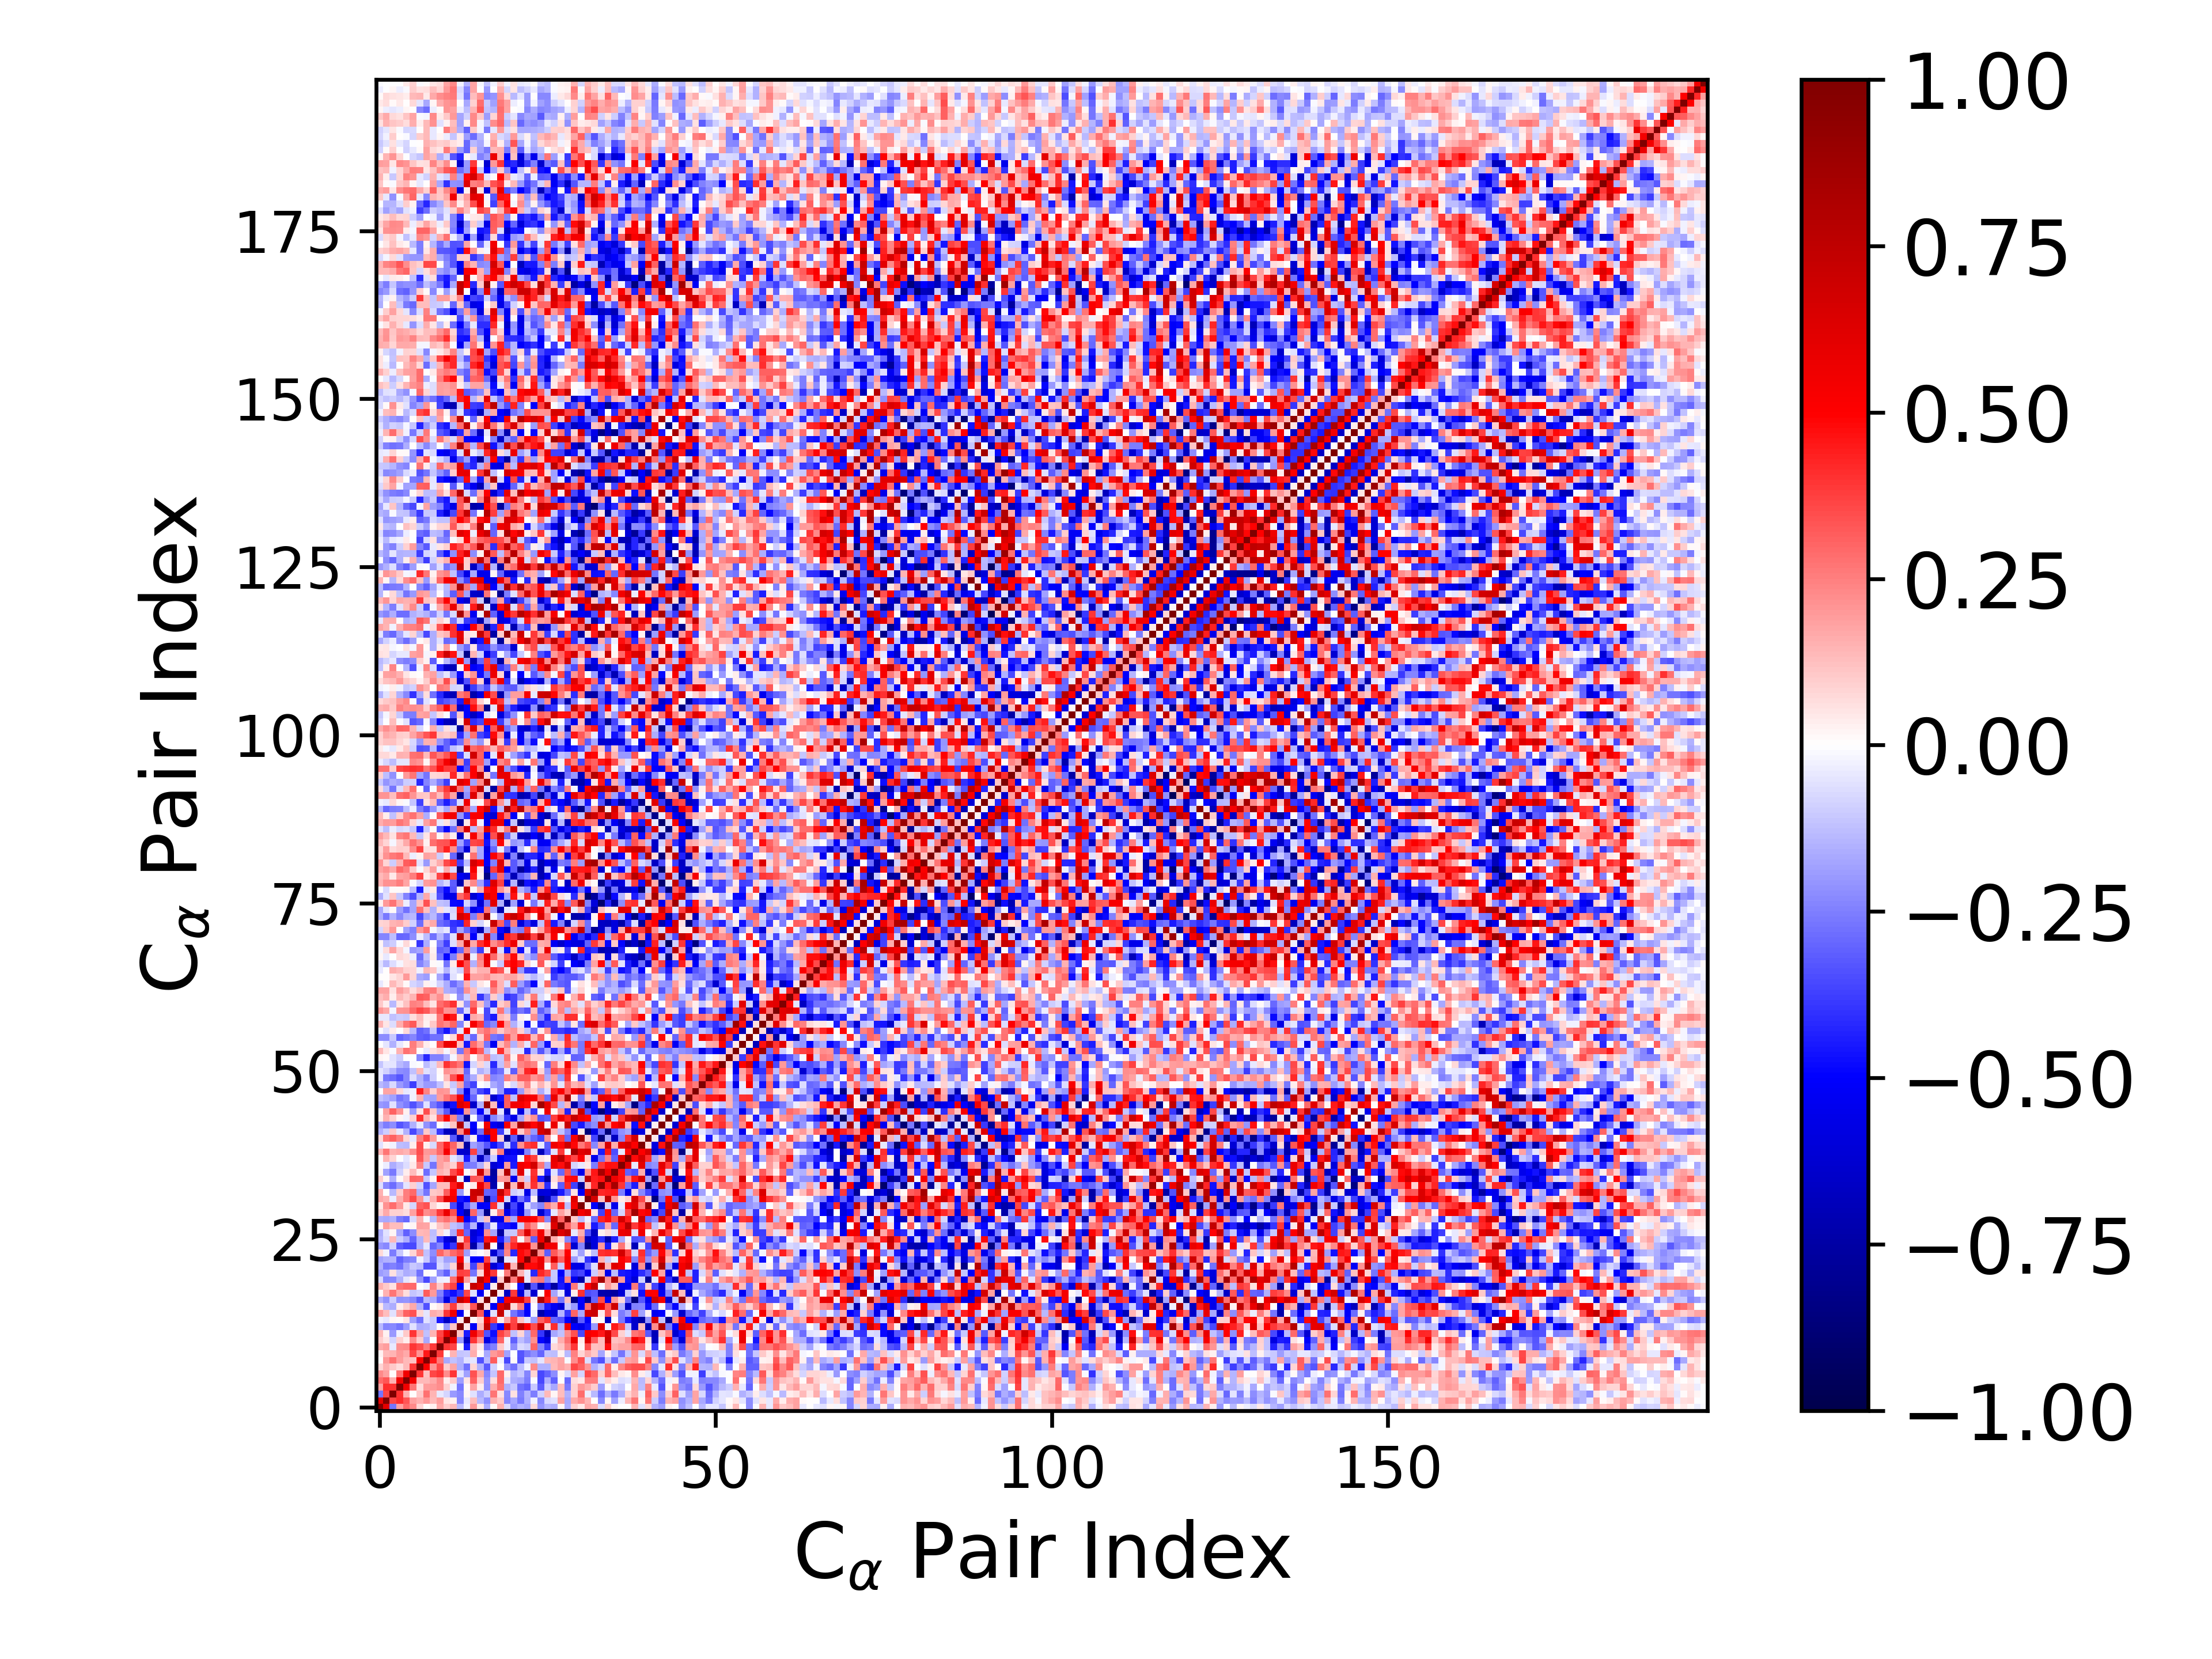

Data behind this chart, as committed beside it:
1.000000000000000000e+00, 5.998491092086029042e-01, -2.687054223673636111e-01, 1.842617684187346783e-01, 2.933658842949672940e-01, 2.270695369286950260e-01, 8.178961970600209797e-02, 2.337673364517910395e-03, 3.040287913048186214e-02, 1.696437770015758184e-01, 9.586215340295180243e-02, 1.375180120532404071e-01, -1.360197492559139520e-01, -2.460979666027507742e-02, 2.007795798713149227e-01, 4.604264093591715207e-02, -1.630565308769778565e-01, 1.477763069148548859e-02, 1.544248894970346453e-01, -7.554983707589026098e-02, -1.904915006217220153e-01, -1.514897244847117908e-01, -1.743269935802602699e-01, 7.404088158528814023e-02
5.998491092086029042e-01, 1.000000000000000000e+00, 3.600058050690139178e-01, 4.066295360029183459e-01, 3.319596582756680903e-01, 1.846213895768961388e-01, 1.485961267013513332e-01, 2.026638598092062038e-01, 1.396385304809952543e-01, 1.915400984936799500e-01, 5.054876124982958518e-02, 2.739452138347420532e-02, -2.375631219751599965e-01, -4.514096451805869881e-02, 1.291045969704524565e-01, -1.358717065630176413e-01, -2.163795733315356240e-01, 1.561082711620434271e-01, 1.033021043213893791e-01, -2.415886393189090597e-01, -1.669216359842214115e-01, -2.605225272194616748e-01, -1.558905497709913990e-01, -2.816152891054250068e-02
-2.687054223673636111e-01, 3.600058050690139178e-01, 1.000000000000000000e+00, 4.017767916516335469e-01, 1.560513314680930796e-01, 1.905841921684511180e-03, 1.024162347888817742e-01, 2.784936957159265813e-01, 1.466253530391784798e-01, -3.983710446629736002e-02, -8.100772036984127400e-02, -1.959446240076962165e-01, -2.289121090150232907e-01, 2.059174490819412964e-02, -5.660487429412932453e-02, -1.566304536730221131e-01, -9.820213865799609643e-02, 2.667278198495889319e-01, 6.202520892104616129e-02, -2.340954209684405485e-01, 6.011506247582946300e-02, -2.449684303171897892e-01, -1.439780608577263254e-01, -2.504526132572047481e-01
1.842617684187346783e-01, 4.066295360029183459e-01, 4.017767916516335469e-01, 1.000000000000000000e+00, 5.515571005887736078e-01, 2.722119195729954533e-01, 6.984958324963203014e-02, 1.892418376633987487e-01, 1.976781668812126191e-01, 2.255904963405178376e-01, 9.141188940555688980e-02, -2.807469756380245179e-02, -2.673763727075689212e-01, 1.254288315420624099e-02, 1.734133720013095459e-01, 3.253788246289181924e-02, -2.120933526395465951e-01, 1.576059376561141367e-01, 2.693598761723522972e-01, -1.508069633017375955e-01, -1.041146884626862473e-01, -2.769648088656276874e-01, -3.048230781024749425e-01, -1.017248800767469874e-01
2.933658842949672940e-01, 3.319596582756680903e-01, 1.560513314680930796e-01, 5.515571005887736078e-01, 1.000000000000000000e+00, 5.500692189822211642e-01, 1.372893689652103510e-01, 1.331075620318220576e-01, 1.655745780050600080e-01, 2.342602471463791636e-01, 3.243188497262160241e-02, 1.039809267185820840e-01, -1.901903443281632577e-01, 5.149046663787362060e-02, 3.069482829479439623e-01, 1.008716754122167825e-01, -2.107411618262101105e-01, 6.714011230723618273e-02, 2.966282260504151114e-01, -5.061452035162952029e-02, -1.603713333447683853e-01, -1.753654560769156434e-01, -2.535358567414651154e-01, -1.254367431437548863e-02
2.270695369286950260e-01, 1.846213895768961388e-01, 1.905841921684511180e-03, 2.722119195729954533e-01, 5.500692189822211642e-01, 1.000000000000000000e+00, 3.963160860687144349e-01, 1.215181831207651358e-01, 3.623998802510860484e-01, 3.977611679556619095e-01, 2.209688410550340043e-01, 3.929753602581604888e-01, -6.159761945425109436e-02, -1.839994674175106926e-01, 3.371624733513559624e-01, 1.666208491438496420e-01, -2.300602857501024556e-01, -1.119386884121453124e-01, 2.936219116539318663e-01, 2.984221481581858862e-02, -1.458097740567453060e-01, -1.049602989108513046e-01, -2.381117548502169057e-01, 8.387559893681355294e-02
8.178961970600209797e-02, 1.485961267013513332e-01, 1.024162347888817742e-01, 6.984958324963203014e-02, 1.372893689652103510e-01, 3.963160860687144349e-01, 1.000000000000000000e+00, 5.128676511933885074e-01, 2.068085980181555428e-01, 3.438691327968249611e-01, 9.557725593409931164e-02, 1.721431835785834641e-01, -1.575448665318348040e-01, -2.737053104177518681e-01, 8.169243832236031122e-02, -1.511335190634228720e-01, -3.224359334197386961e-01, -8.992723133221876275e-02, 6.946231702423367495e-03, -2.067371706306065648e-01, -2.788247516228036238e-01, -1.275055377789229560e-01, -2.459616985865055797e-02, 2.341489054108978618e-01
2.337673364517910395e-03, 2.026638598092062038e-01, 2.784936957159265813e-01, 1.892418376633987487e-01, 1.331075620318220576e-01, 1.215181831207651358e-01, 5.128676511933885074e-01, 1.000000000000000000e+00, 4.465601973083138665e-01, 2.616492928639944648e-01, -1.674537210083910654e-01, -1.214254281330701818e-01, -1.494458257121918376e-01, -6.042020796777711894e-02, -5.349469145707382717e-02, -3.432150634944748924e-01, -1.374698677483782161e-01, 3.141297161287812112e-01, -3.074418290636788190e-02, -3.530381948763736677e-01, 9.312180846840937415e-03, -3.426171552701136602e-01, -1.057715649067340752e-01, -1.221205697165923393e-01
3.040287913048186214e-02, 1.396385304809952543e-01, 1.466253530391784798e-01, 1.976781668812126191e-01, 1.655745780050600080e-01, 3.623998802510860484e-01, 2.068085980181555428e-01, 4.465601973083138665e-01, 1.000000000000000000e+00, 3.846309029980555239e-01, 5.806171047112159388e-03, 1.472729705198160544e-01, -1.162303004013971880e-01, -1.032527792376133763e-01, 1.621599885063203794e-01, 1.034351835581237902e-02, -1.709655525900693196e-01, 1.959710313984824870e-01, 2.348391201869875489e-01, -1.810129053791521281e-01, -4.311240635316457466e-03, -3.330901933495204470e-01, -2.623150368493316065e-01, -2.241806987675799279e-01
1.696437770015758184e-01, 1.915400984936799500e-01, -3.983710446629736002e-02, 2.255904963405178376e-01, 2.342602471463791636e-01, 3.977611679556619095e-01, 3.438691327968249611e-01, 2.616492928639944648e-01, 3.846309029980555239e-01, 1.000000000000000000e+00, 3.953590953076754899e-01, 3.667010723013885976e-01, 1.422208796659713698e-02, -4.483734043375184886e-01, 1.356276095020051420e-01, 4.298985078728373432e-02, -2.996244523047347230e-01, -2.455681944493170732e-01, 1.087675003227003695e-01, -3.857692892690730430e-02, -2.226727924176818696e-01, -7.539493604930230797e-02, -9.616376549716257327e-02, 2.987162775411104088e-01
9.586215340295180243e-02, 5.054876124982958518e-02, -8.100772036984127400e-02, 9.141188940555688980e-02, 3.243188497262160241e-02, 2.209688410550340043e-01, 9.557725593409931164e-02, -1.674537210083910654e-01, 5.806171047112159388e-03, 3.953590953076754899e-01, 1.000000000000000000e+00, 5.847168349290904343e-01, -1.972348510848316583e-01, -6.614735685659854925e-01, 3.924772740238497981e-01, 2.038381641333602279e-01, -5.770277575364310962e-01, -4.203757445806896587e-01, 3.013215746574288700e-01, -2.391961570542383911e-02, -3.121134927675024984e-01, -1.319985986334356876e-01, -1.818822590668348060e-01, 2.128995220986331649e-01
1.375180120532404071e-01, 2.739452138347420532e-02, -1.959446240076962165e-01, -2.807469756380245179e-02, 1.039809267185820840e-01, 3.929753602581604888e-01, 1.721431835785834641e-01, -1.214254281330701818e-01, 1.472729705198160544e-01, 3.667010723013885976e-01, 5.847168349290904343e-01, 1.000000000000000000e+00, 1.146622259227962626e-01, -4.515480057109344525e-01, 5.549077576059548988e-01, 3.779672714617358098e-01, -3.407249903841653715e-01, -4.739941432787861397e-01, 3.712028680379437229e-01, 2.866854817258433497e-01, -1.185674449407458225e-01, 8.356455454905792335e-02, -1.704822517256730507e-01, 2.902558372170186418e-01
-1.360197492559139520e-01, -2.375631219751599965e-01, -2.289121090150232907e-01, -2.673763727075689212e-01, -1.901903443281632577e-01, -6.159761945425109436e-02, -1.575448665318348040e-01, -1.494458257121918376e-01, -1.162303004013971880e-01, 1.422208796659713698e-02, -1.972348510848316583e-01, 1.146622259227962626e-01, 1.000000000000000000e+00, 4.161943414536620894e-02, -5.168867601009189405e-01, 1.283312306998801167e-01, 7.331726869122993095e-01, -3.860096762353114053e-01, -4.937275538772370465e-01, 6.173982398338269117e-01, 3.752299324061741381e-01, 7.539866842939477731e-01, 4.930976180371531292e-01, 3.487895583511354536e-01
-2.460979666027507742e-02, -4.514096451805869881e-02, 2.059174490819412964e-02, 1.254288315420624099e-02, 5.149046663787362060e-02, -1.839994674175106926e-01, -2.737053104177518681e-01, -6.042020796777711894e-02, -1.032527792376133763e-01, -4.483734043375184886e-01, -6.614735685659854925e-01, -4.515480057109344525e-01, 4.161943414536620894e-02, 1.000000000000000000e+00, 1.057628495002881086e-02, 7.933832961653636273e-02, 5.564035060238909924e-01, 3.633485064980473411e-01, 3.279126608212534766e-02, 1.866829942326270475e-01, 3.645956560575643879e-01, 1.166638875407885051e-01, -4.743972891602989822e-02, -1.950487838729052514e-01
2.007795798713149227e-01, 1.291045969704524565e-01, -5.660487429412932453e-02, 1.734133720013095459e-01, 3.069482829479439623e-01, 3.371624733513559624e-01, 8.169243832236031122e-02, -5.349469145707382717e-02, 1.621599885063203794e-01, 1.356276095020051420e-01, 3.924772740238497981e-01, 5.549077576059548988e-01, -5.168867601009189405e-01, 1.057628495002881086e-02, 1.000000000000000000e+00, 3.327379187738563338e-01, -5.931593306051393677e-01, -6.162710942713239132e-02, 7.174217279844363748e-01, -4.176250414807516215e-02, -2.672678848024248044e-01, -3.604302726183947758e-01, -4.999586487313782412e-01, -2.885452867908001526e-02
4.604264093591715207e-02, -1.358717065630176413e-01, -1.566304536730221131e-01, 3.253788246289181924e-02, 1.008716754122167825e-01, 1.666208491438496420e-01, -1.511335190634228720e-01, -3.432150634944748924e-01, 1.034351835581237902e-02, 4.298985078728373432e-02, 2.038381641333602279e-01, 3.779672714617358098e-01, 1.283312306998801167e-01, 7.933832961653636273e-02, 3.327379187738563338e-01, 1.000000000000000000e+00, 5.958375171394775932e-02, -5.179829299657077168e-01, 6.192606091641730259e-01, 7.607951388813103399e-01, 7.423672199634474833e-02, 2.431637469444864752e-01, -4.943660662521197069e-01, -5.231258204152185523e-03
-1.630565308769778565e-01, -2.163795733315356240e-01, -9.820213865799609643e-02, -2.120933526395465951e-01, -2.107411618262101105e-01, -2.300602857501024556e-01, -3.224359334197386961e-01, -1.374698677483782161e-01, -1.709655525900693196e-01, -2.996244523047347230e-01, -5.770277575364310962e-01, -3.407249903841653715e-01, 7.331726869122993095e-01, 5.564035060238909924e-01, -5.931593306051393677e-01, 5.958375171394775932e-02, 1.000000000000000000e+00, 2.018049895915748071e-02, -4.657073504327287061e-01, 5.201657154690217943e-01, 6.053734713817225943e-01, 6.117471539531683655e-01, 3.796958861418875952e-01, 4.611188501010377028e-02
1.477763069148548859e-02, 1.561082711620434271e-01, 2.667278198495889319e-01, 1.576059376561141367e-01, 6.714011230723618273e-02, -1.119386884121453124e-01, -8.992723133221876275e-02, 3.141297161287812112e-01, 1.959710313984824870e-01, -2.455681944493170732e-01, -4.203757445806896587e-01, -4.739941432787861397e-01, -3.860096762353114053e-01, 3.633485064980473411e-01, -6.162710942713239132e-02, -5.179829299657077168e-01, 2.018049895915748071e-02, 1.000000000000000000e+00, 3.760525982704638476e-02, -6.605706292555665327e-01, 3.860696648409666643e-01, -6.016945832729859722e-01, -1.333561044344225843e-01, -6.212140599769949700e-01
1.544248894970346453e-01, 1.033021043213893791e-01, 6.202520892104616129e-02, 2.693598761723522972e-01, 2.966282260504151114e-01, 2.936219116539318663e-01, 6.946231702423367495e-03, -3.074418290636788190e-02, 2.348391201869875489e-01, 1.087675003227003695e-01, 3.013215746574288700e-01, 3.712028680379437229e-01, -4.937275538772370465e-01, 3.279126608212534766e-02, 7.174217279844363748e-01, 6.192606091641730259e-01, -4.657073504327287061e-01, 3.760525982704638476e-02, 1.000000000000000000e+00, 9.809466900908186959e-02, 2.716644801947414121e-03, -4.610084125018406587e-01, -8.185293105433721905e-01, -3.316751614145259652e-01
-7.554983707589026098e-02, -2.415886393189090597e-01, -2.340954209684405485e-01, -1.508069633017375955e-01, -5.061452035162952029e-02, 2.984221481581858862e-02, -2.067371706306065648e-01, -3.530381948763736677e-01, -1.810129053791521281e-01, -3.857692892690730430e-02, -2.391961570542383911e-02, 2.866854817258433497e-01, 6.173982398338269117e-01, 1.866829942326270475e-01, -4.176250414807516215e-02, 7.607951388813103399e-01, 5.201657154690217943e-01, -6.605706292555665327e-01, 9.809466900908186959e-02, 1.000000000000000000e+00, 2.586675984666027550e-01, 7.181267920415567163e-01, -4.136287655554705261e-02, 2.359294681243387370e-01
-1.904915006217220153e-01, -1.669216359842214115e-01, 6.011506247582946300e-02, -1.041146884626862473e-01, -1.603713333447683853e-01, -1.458097740567453060e-01, -2.788247516228036238e-01, 9.312180846840937415e-03, -4.311240635316457466e-03, -2.226727924176818696e-01, -3.121134927675024984e-01, -1.185674449407458225e-01, 3.752299324061741381e-01, 3.645956560575643879e-01, -2.672678848024248044e-01, 7.423672199634474833e-02, 6.053734713817225943e-01, 3.860696648409666643e-01, 2.716644801947414121e-03, 2.586675984666027550e-01, 1.000000000000000000e+00, 1.408061225410374429e-01, -4.164259094842300002e-02, -4.155169471693619943e-01
-1.514897244847117908e-01, -2.605225272194616748e-01, -2.449684303171897892e-01, -2.769648088656276874e-01, -1.753654560769156434e-01, -1.049602989108513046e-01, -1.275055377789229560e-01, -3.426171552701136602e-01, -3.330901933495204470e-01, -7.539493604930230797e-02, -1.319985986334356876e-01, 8.356455454905792335e-02, 7.539866842939477731e-01, 1.166638875407885051e-01, -3.604302726183947758e-01, 2.431637469444864752e-01, 6.117471539531683655e-01, -6.016945832729859722e-01, -4.610084125018406587e-01, 7.181267920415567163e-01, 1.408061225410374429e-01, 1.000000000000000000e+00, 4.882016170376886621e-01, 4.808424925582929221e-01
-1.743269935802602699e-01, -1.558905497709913990e-01, -1.439780608577263254e-01, -3.048230781024749425e-01, -2.535358567414651154e-01, -2.381117548502169057e-01, -2.459616985865055797e-02, -1.057715649067340752e-01, -2.623150368493316065e-01, -9.616376549716257327e-02, -1.818822590668348060e-01, -1.704822517256730507e-01, 4.930976180371531292e-01, -4.743972891602989822e-02, -4.999586487313782412e-01, -4.943660662521197069e-01, 3.796958861418875952e-01, -1.333561044344225843e-01, -8.185293105433721905e-01, -4.136287655554705261e-02, -4.164259094842300002e-02, 4.882016170376886621e-01, 1.000000000000000000e+00, 4.351243862390469785e-01
7.404088158528814023e-02, -2.816152891054250068e-02, -2.504526132572047481e-01, -1.017248800767469874e-01, -1.254367431437548863e-02, 8.387559893681355294e-02, 2.341489054108978618e-01, -1.221205697165923393e-01, -2.241806987675799279e-01, 2.987162775411104088e-01, 2.128995220986331649e-01, 2.902558372170186418e-01, 3.487895583511354536e-01, -1.950487838729052514e-01, -2.885452867908001526e-02, -5.231258204152185523e-03, 4.611188501010377028e-02, -6.212140599769949700e-01, -3.316751614145259652e-01, 2.359294681243387370e-01, -4.155169471693619943e-01, 4.808424925582929221e-01, 4.351243862390469785e-01, 1.000000000000000000e+00
-2.073222651102121783e-01, -2.337867586690745014e-01, -8.923848785927611382e-02, -3.187915634494394301e-01, -3.533555677969900666e-01, -3.530060441860880527e-01, -1.545409577611455143e-01, -4.716244699555828535e-02, -2.997463532534142550e-01, -2.400594324794805556e-01, -4.861425587869740994e-01, -3.913397619527422822e-01, 6.823875438654445347e-01, 3.117944181671208348e-01, -7.309201589611955541e-01, -2.555080108392276395e-01, 8.065371525642306416e-01, -5.941645456131612255e-03, -7.004201838632940769e-01, 2.658541801319754261e-01, 4.261926882440042474e-01, 5.795808663881542033e-01, 5.670928703462224663e-01, 2.118920207069204531e-01
-1.460195765564510084e-01, -7.263819249482113272e-02, 1.356636060351525674e-01, -9.776410915575280136e-02, -1.571114761580610919e-01, -3.036549666259303892e-01, -1.532095065002450074e-01, 1.359474495826813734e-01, -1.227105435491621238e-01, -3.866549130273118640e-01, -5.925880052032919121e-01, -7.014536241325883825e-01, 7.892947871440009200e-02, 3.863758620044291381e-01, -5.725959865947538585e-01, -4.461549545055777388e-01, 4.524952889512829923e-01, 5.113716339653033849e-01, -4.493570728512922274e-01, -2.272763344421725173e-01, 3.593133647654362939e-01, -1.516812515246833241e-02, 2.191124203011885763e-01, -3.195515100319146207e-01
-1.585142035358440560e-01, -5.512114950536715213e-02, 1.624016365044920335e-02, -1.663785021473261350e-01, -3.079219566246343964e-01, -2.222222620968504758e-01, 1.355743532199434609e-01, 1.469979675774532868e-01, -1.260436847992394971e-01, 7.391442965557618039e-02, -2.786140048499450433e-02, -1.685218009686992313e-01, 4.122910669376045889e-01, -3.035508720915688352e-01, -6.022011117320610341e-01, -5.270706659078082668e-01, 2.247926057552426249e-01, -1.727817841323008030e-01, -7.541828484112951259e-01, -1.165871005428623514e-01, -1.030497956208421412e-01, 3.157178057402656446e-01, 6.219718170671469926e-01, 3.209400694478238281e-01
1.724243397624935711e-02, 1.824530365422266931e-01, 1.286237097597117685e-01, 1.260699209587578529e-01, -7.782627286414501785e-03, 2.068944191394224072e-02, 1.811399757123092202e-01, 1.794403029944171279e-01, 2.667087180693427165e-02, 1.106529517660302109e-01, 1.623340506690945928e-01, -1.225739076862006616e-01, -1.503741901130688507e-01, -3.302044723181052910e-01, -1.410850546405198469e-01, -6.034626986750364352e-01, -2.627087280761499777e-01, -4.084091820860595579e-02, -4.510164805392198328e-01, -4.666417205209719699e-01, -5.049982004065936003e-01, -9.388052308283077740e-02, 3.158659321146879417e-01, 2.256615270955201202e-01
-1.634645610906810820e-01, -1.681025008543743093e-01, -1.490549312637756973e-01, -2.587580717942759567e-01, -2.898467290759140225e-01, -7.585616324324356841e-02, 1.509165601074025087e-01, -1.266780149879806125e-02, -1.367500851682310892e-01, 2.284867351994553097e-01, 2.774825090402104899e-01, 2.215453089404731957e-01, 5.403047005722133589e-01, -5.058425466774925106e-01, -3.881370618861191280e-01, -1.090310769474063107e-01, 1.232096117847281680e-01, -5.975341432963909849e-01, -5.452437403726376752e-01, 2.395675044575481805e-01, -1.664099758472165347e-01, 5.038789194649753167e-01, 5.369736212648691387e-01, 4.998244502082583862e-01
9.117401248647070966e-02, 1.682640169367999039e-01, 8.612442799446684560e-02, 9.289344702050573999e-02, 6.535900167341311684e-02, 1.831494019593818967e-01, 3.597441003406153803e-01, 2.199627604066203279e-01, 2.449415192702854571e-01, 3.836150860841510135e-01, 5.695505255930271016e-01, 3.400265023834379008e-01, -5.065707537958887841e-01, -7.154809096572471994e-01, 2.979122424291396620e-01, -1.992279771889094164e-01, -8.130195509221462835e-01, 3.764846582039339112e-02, 2.653847744635343120e-01, -5.511505031083536732e-01, -3.924324296089579112e-01, -5.660988084182649871e-01, -1.920031282901866754e-01, -5.007795949715166534e-02
4.328028832408883225e-02, 2.167658442314123191e-01, 2.858182288763562173e-01, 1.955528600646258552e-01, 4.519002115113347068e-02, -7.921497071724555028e-02, 3.084466658090575519e-01, 3.424551312598433372e-01, 8.252892200750069907e-02, 1.798333084110792859e-02, 3.619843742273649856e-02, -3.527971040059461605e-01, -5.518760091388859035e-01, -3.142903422013141324e-01, -1.648315096573957084e-01, -5.175276915742792472e-01, -4.944052867959429221e-01, 4.045857723060433675e-01, -7.597361108743858060e-02, -7.419201689453460702e-01, -3.606386962006473684e-01, -5.686932385162986048e-01, -7.548756165832599951e-02, -1.808885464615576366e-01
1.715368871640813586e-01, 1.468188528262761028e-01, -3.460663976043441836e-02, 1.581371530532251490e-01, 2.566911912514803773e-01, 3.584674329280710392e-01, 2.057937170689535800e-01, -6.916612842138412931e-02, 1.612193226238566868e-01, 3.494501169929865592e-01, 6.087764335917345004e-01, 5.459601482237013137e-01, -4.640446714389039329e-01, -5.031222239527378681e-01, 6.576235255127232948e-01, 2.869396233477582436e-01, -7.809404020489953968e-01, -3.488526042185283171e-01, 5.094417358911331739e-01, -8.063685661683918371e-02, -5.326091181778277450e-01, -2.774352767284730126e-01, -3.927781369912536902e-01, 2.685613580576219975e-02
1.524424166345241527e-01, 7.322617670168638480e-03, -1.392626541507717142e-01, 1.009520832481346775e-01, 2.500150377063484197e-01, 2.921674640599334349e-01, -1.492720387075240074e-01, -2.714192232938875127e-01, 1.081162551092226531e-01, 1.184847368116436900e-01, 3.129507403130372678e-01, 4.988787023252205244e-01, -1.974538609934648747e-01, 2.310195467871780858e-02, 6.983921839245443852e-01, 7.260004793831458247e-01, -3.011032357094580725e-01, -3.234906221174583263e-01, 7.118126981807662013e-01, 4.049463975777332636e-01, -9.934830368376915133e-02, -6.340556561697335836e-02, -5.547895567647397330e-01, -1.315255090051686560e-01
-6.694989753437770308e-02, -2.305831102835358137e-01, -2.817946393224688428e-01, -1.942474848886300842e-01, -5.375148163148402852e-02, 9.130336977270893384e-02, -8.274088173598269369e-02, -3.410089031013917582e-01, -1.724515600080549771e-01, 1.299620900800766421e-01, 1.253472663563057199e-01, 4.494967031754472653e-01, 6.188262888630007286e-01, 6.166586494384154217e-03, 3.647760414295187631e-02, 5.693570808749661705e-01, 3.541836418240340012e-01, -7.201302340153747927e-01, -1.250579552752459009e-02, 8.361213656616076628e-01, 1.345888661274042830e-01, 7.461333570762742617e-01, 1.450312846990738369e-01, 3.985135036831625177e-01
9.879319410989778616e-02, 1.842460324135810137e-02, -1.557353121753090874e-01, 8.119832000702613753e-03, 8.056959436712432532e-02, 3.039531367066766188e-01, 2.935657569985700155e-01, -1.029975120859095011e-01, 3.089128078848136713e-02, 4.700759851275097545e-01, 6.743495113470203695e-01, 6.349431893345929279e-01, -2.538576702330497953e-02, -6.749411869443124878e-01, 3.341514632177304822e-01, 3.193068759892616071e-01, -5.370747355972801396e-01, -7.297436080453131302e-01, 1.916120390134149476e-01, 2.051305632066087459e-01, -5.420373743016307921e-01, 1.340730403279759286e-01, -9.729473484813699891e-02, 4.204807662320574901e-01
1.758346967931929961e-02, -1.862470300222596464e-01, -2.618558165287212525e-01, -9.001046294796052893e-02, 3.864543203194074905e-02, 1.324844981067545557e-01, 3.861515869652987903e-02, -2.863546322156213519e-01, -1.138136221073174081e-01, 1.504544330277533537e-01, 1.190353400782587084e-01, 3.561510377381296721e-01, 4.497269354467359759e-01, -6.235442450213801897e-03, 6.618310711072496189e-02, 6.822369667104698499e-01, 1.964537443488626745e-01, -7.602663769516098125e-01, 1.104706697979426638e-01, 7.897915174211579403e-01, -1.295620131660112917e-01, 6.127731830351826892e-01, -2.589026614213362637e-02, 3.986252514305250738e-01
-3.281787499170826837e-04, -3.735552975568830203e-02, -1.575124123817154831e-01, -1.139972493951533911e-01, -6.296253123077218128e-02, 4.546628219508311308e-02, 2.365295841534313104e-01, -1.057575257638397326e-01, -2.684724929149684414e-01, 1.843635546469690190e-01, 1.389393749704813663e-01, 9.006894403221125944e-02, 3.577802088185973450e-01, -2.601827589014188979e-01, -2.553869696631603792e-01, -1.519420489849551692e-01, 7.713670275048727099e-02, -6.097596267757252608e-01, -5.438705176343647807e-01, 2.015345200216572263e-01, -4.456534796563298984e-01, 5.545802264371610946e-01, 5.051069296984793677e-01, 6.707709923606899327e-01
-5.182962812629273060e-03, 1.467739289497975719e-01, 7.858935946905422354e-02, -5.259998191291592046e-03, -5.081206325294076315e-02, 2.155090605171884957e-02, 3.235142810758508958e-01, 1.742567374748317799e-01, -1.080131999835533124e-01, 1.799723028363214017e-01, 2.209390368673863070e-01, -4.700116350388778425e-02, -1.050319543659492955e-01, -4.503064161793851605e-01, -1.862106084978286669e-01, -6.611269291448294005e-01, -2.866173774537184582e-01, -9.450805065262195270e-02, -5.309203867278999844e-01, -4.699027710272288272e-01, -4.650584083469704311e-01, -1.142628717352314228e-02, 4.475400686569481756e-01, 3.807057472716298130e-01
1.465175964097558403e-01, 2.695605438739070436e-01, 1.547699490842445735e-01, 1.706192800817726007e-01, 1.459546792911678714e-01, 2.193319746180777963e-01, 3.466249742339634898e-01, 1.997154016107502150e-01, 2.059379011743513732e-01, 2.934994398154994188e-01, 5.296968310333243224e-01, 2.716548435580460330e-01, -6.360218667645887169e-01, -6.446639104189770819e-01, 3.699406886221586199e-01, -2.499875219873385068e-01, -8.643697995143904134e-01, 6.237543564836191962e-02, 2.589247497674446175e-01, -6.043046353416327010e-01, -5.217778050747897689e-01, -5.944119772195795015e-01, -2.378540680025862386e-01, -7.651672588280553078e-02
-5.703542145426505200e-02, 2.212065249761304558e-02, -2.647312955852677493e-02, -1.257659366550655800e-01, -1.347562027091950276e-01, 3.381142994213453407e-02, 3.466103737506533999e-01, 2.664227998416349510e-02, -7.123224380640463815e-02, 3.023284704483570340e-01, 4.415186131352569210e-01, 2.978171592829993441e-01, 1.315528562287796854e-01, -7.557038746501413273e-01, -1.829433713477575107e-01, -2.367361663295215746e-01, -3.332146580393643420e-01, -4.674007368568880438e-01, -3.586779543073840282e-01, -9.350690228711253105e-02, -4.069340230351117249e-01, 2.156113928088475018e-01, 3.790918030877107880e-01, 4.078978378507292502e-01
7.515752520893022315e-02, 2.691146641927797400e-01, 3.059549035104532910e-01, 2.476905702481912164e-01, 8.391669012089887636e-02, -4.168188496831415346e-02, 2.472022313706005725e-01, 3.589199466120277515e-01, 1.876073672751642218e-01, 2.721315657783375183e-02, 4.995486250418793711e-02, -3.258921750270905027e-01, -6.990824061591597305e-01, -2.076835032548857429e-01, 2.571844772830835651e-02, -4.696071550547064599e-01, -5.413269275243799417e-01, 5.145418206815045581e-01, 8.847949236566128584e-02, -7.863420424505709327e-01, -3.173705320449868306e-01, -7.283442662302769266e-01, -2.115234167612420335e-01, -3.036293397954921702e-01
-1.514345264363424204e-01, -9.524396735501133859e-02, 1.044231356567909275e-01, -4.272272055489292203e-02, -1.561252362067242216e-01, -3.533539379487190546e-01, -2.338523999488655303e-01, 1.059902224969899026e-01, -1.271119629954050589e-01, -3.867395553411842046e-01, -6.722865081549209698e-01, -6.909834983730976932e-01, 2.259740585966844573e-01, 6.486957874711262173e-01, -5.334844213757850007e-01, -2.833066112666955960e-01, 6.803256917749792576e-01, 5.076369146566388491e-01, -3.727145958837654871e-01, -4.276104670952145942e-02, 5.069319738357197513e-01, 9.529304723444885494e-02, 2.344838657277847349e-01, -1.965012073369099554e-01
-1.879546724105992106e-01, -2.529433661757832796e-01, -2.196364887395551857e-01, -3.352639289258378952e-01, -2.818350473446544213e-01, -1.491393366679076848e-01, -4.651678084394537949e-02, -2.186639393196722070e-01, -2.823204560759362547e-01, 2.452071711528907086e-03, -4.829774268231797063e-02, 1.171574664928000248e-01, 8.086412935369491350e-01, -1.140391142605366726e-01, -4.938825001518966640e-01, 1.271130471549078780e-02, 5.430321077054129919e-01, -5.298470063340804392e-01, -6.003469125877449741e-01, 5.281129061552001236e-01, 1.774014781507607386e-01, 8.272350175104404846e-01, 6.363361044653397247e-01, 4.866896910096741302e-01
2.540408692919323558e-02, 1.496541506385674347e-01, 8.647149087793599975e-02, 2.295749684031483939e-02, -2.965541677445572219e-02, 9.071341893769876985e-02, 4.112279009197916668e-01, 1.428514580579200166e-01, 5.797611162896192799e-02, 3.145900666016747671e-01, 4.943854562964177801e-01, 2.283072139106827603e-01, -2.522893557455313518e-01, -7.908139466320538435e-01, -1.137917340599146725e-02, -3.113187899809026771e-01, -6.256799799590109235e-01, -2.379699940265747604e-01, -1.440228589101774093e-01, -3.969401706274237052e-01, -5.569590803264239387e-01, -1.741900699700854038e-01, 1.379368268015895571e-01, 2.164586067762235277e-01
-3.596684536364875857e-04, 1.809739318544658637e-01, 3.085729789763715369e-01, 2.040770867701714453e-01, 2.461116393970367092e-02, -1.906325089561997643e-01, 5.964518253023996103e-02, 3.451231492989266791e-01, 1.068063959405025215e-01, -1.877160369065079548e-01, -3.248680628304557172e-01, -6.215145645026807220e-01, -4.973434262142196749e-01, 2.064749631982759903e-01, -1.959856268259728973e-01, -4.880680013137524975e-01, -1.048804168297525902e-01, 7.116787484566410305e-01, -5.217793207264390110e-02, -6.592254339433426535e-01, 1.262715168778276616e-02, -5.839668424591341056e-01, -1.207021734427931314e-01, -4.002261221400381652e-01
-2.013328204074546213e-01, -2.180545484383221155e-01, -5.649718279931471160e-02, -2.122715329634023707e-01, -2.522478820002091449e-01, -3.419430004646082932e-01, -2.565328972865116297e-01, -5.928063197142264401e-02, -2.593347504497723333e-01, -3.330128650978194105e-01, -6.023573802917014941e-01, -4.654573849879251601e-01, 6.379642642247982387e-01, 5.377906463374378943e-01, -6.366433547298215867e-01, -1.494038323900696852e-01, 8.794189052113409177e-01, 1.276497852233178798e-01, -5.615785651957500013e-01, 3.162080277811607498e-01, 5.482318482084272970e-01, 5.366117499996012619e-01, 4.795703739439836633e-01, 8.294302833580130541e-02
-1.201971331661676745e-01, -1.484886332305007661e-01, -1.867097778238894501e-01, -2.718119297566624071e-01, -2.313302581123291290e-01, -2.867261069958889144e-02, 1.479062914287131159e-01, -1.661859332334937878e-01, -1.860501074019670076e-01, 1.901549119865019732e-01, 2.734135039671435896e-01, 3.432069216796818090e-01, 5.612329307989855076e-01, -4.777246230783371295e-01, -2.898002134576479483e-01, -2.124018350892721910e-02, 1.102044064706508286e-01, -6.264988650374320178e-01, -4.610645063857424786e-01, 3.276603326336393063e-01, -1.209685347348770507e-01, 6.249136327480094844e-01, 5.421421337819564146e-01, 5.292197980268268376e-01
-2.021192889762198595e-03, 1.743279024080512107e-01, 1.728712461292916669e-01, 7.493668556996063712e-02, -3.986531194422929247e-02, -2.431564716311585689e-02, 4.434494493519451352e-01, 2.373398040529431374e-01, 9.254248693800801173e-02, 2.055366214233909361e-01, 1.980910270842593801e-01, -6.655487643637010564e-02, -2.358962690948064322e-01, -5.467244096664244379e-01, -2.217837277774905858e-01, -3.611255427136236817e-01, -4.309467533875204759e-01, -2.477433579317356652e-02, -2.034879782769887513e-01, -4.300094305018840046e-01, -4.333920009986879096e-01, -1.903023099044337529e-01, 1.465663432487284423e-01, 9.001605301726599284e-02
-1.396962161404275982e-01, -1.679639886022203932e-01, -7.052084037658772064e-02, -2.029726496380780398e-01, -2.470562308404382068e-01, -3.772827557255744590e-01, -1.411514086684642066e-01, -1.994877243816118306e-01, -1.981477692936408908e-01, -1.236190860282202902e-01, 4.895599683909809818e-02, -1.024856752500978713e-01, 1.728951711570571592e-01, -2.909167498014121889e-01, -3.728269331652340757e-01, -6.562437556960024933e-03, -3.104975650700486298e-02, -1.646017519306228749e-01, -2.158721898479073753e-01, 2.658366777660384206e-02, -7.679813316428930892e-02, 1.307291470223937158e-01, 2.362267053562477070e-01, 4.037818659270017707e-02
-4.184648805969654051e-02, -2.595137704291969327e-01, -2.887497710714451160e-01, -3.356779468731855287e-01, -2.293826739397586967e-01, -6.490649704106805917e-02, -1.558504121521357422e-01, -2.447096842874389444e-01, -9.506437780643463287e-02, -6.450336544682912579e-03, 1.406065638071031798e-01, 3.397899816936585937e-01, 5.116670114293220273e-01, -2.509211051695180439e-01, -1.578714942251320252e-01, 6.541772846221359516e-02, 2.119912523501559232e-01, -2.419092312493018038e-01, -2.157541746000825045e-01, 2.454629987033228045e-01, 1.692441160020014546e-01, 3.165539348847771217e-01, 3.165961105766890715e-01, 2.058417605444902154e-01
-4.879810127331882935e-02, -8.892866887243139340e-02, -1.408891540344243409e-01, -2.214540914036523533e-01, -2.331004969420253925e-01, -1.246347670167444466e-01, 1.374045750644444785e-01, -5.927311545461506903e-02, -8.680303014083314006e-02, 9.796012919655641346e-03, 2.171319935749943808e-01, 1.862303040309954694e-01, 1.488031623184748464e-01, -2.915843051615438219e-01, -2.089793385924998415e-02, -1.509757609483313445e-01, -1.088337257729806995e-01, -3.255791238347680028e-01, -2.741803401838751597e-01, -4.127973057366531723e-02, -3.176145525143489468e-01, 1.891940374791482027e-01, 4.287118409062503077e-01, 4.618991138745801028e-01
-1.138459017371451498e-01, -5.049476314313908198e-02, -5.458791653125386056e-02, -1.372106896369822970e-01, -1.709923746362420338e-01, -9.596245307265058658e-03, -5.829488841515596646e-03, -1.309534497619006255e-01, -7.793458662610325272e-02, 1.352605658373782493e-01, 4.039803951144338434e-01, 3.338412327673643820e-01, 2.669253537961343570e-01, -4.611150773910724365e-01, -8.406016177253607113e-02, 8.010447144975214873e-02, -7.442741068275524063e-02, -4.179893958861952141e-01, -1.222078062917173608e-01, 1.829888440506536595e-01, -5.681576845504374834e-02, 2.364516771395648309e-01, 2.748274134247710720e-01, 2.399519752783560445e-01
1.982456834194760292e-02, 1.210548183979108343e-02, -5.602064593567675221e-02, -1.007750658482659545e-01, -2.735745921751374810e-03, -4.892291597839131933e-04, -2.405119030703392613e-01, -4.152585722518807310e-01, -2.439978152711489157e-01, -2.482791642448888558e-01, -1.714174563993416667e-01, -1.747294024260429013e-02, 1.360875100582782105e-01, 2.307114987828349784e-01, 1.020056036357097108e-02, 1.555923866483339968e-01, 2.499927685157243007e-01, -1.309029284074659516e-01, -1.050542443225401246e-01, 2.582610063681933243e-01, 2.634264796283104434e-02, 3.107305355495331711e-01, 2.184236543288470556e-01, 7.974308463698179250e-02
1.345760878281675177e-01, 4.809598602798312306e-02, -1.354539972109214396e-02, 1.558148172555406663e-01, 2.796688156192372321e-01, 2.353843040998140346e-01, 5.392646126465392917e-03, -4.088958452554895817e-02, 5.645688449708012591e-02, 8.996375862135856660e-02, -2.212284252658638581e-02, 7.266335378211567775e-02, -2.658048133501948462e-01, 2.589844414499258840e-01, 4.332661534051704399e-01, 3.173537996493346336e-01, -1.352269604676908932e-01, -3.110735997824942700e-02, 4.126852665182351165e-01, 1.408638346093852856e-01, -5.272934179145053607e-02, -5.352186033558054695e-02, -4.192677414644456757e-01, -1.381029997469847281e-01
-4.153434438174087411e-03, -4.749354289839957666e-02, -1.498691776597552983e-01, -4.448624854651091892e-02, 9.792418491408104095e-03, 2.539219792074632331e-01, 1.489842123574642296e-01, 3.772995084697858964e-02, 7.049859233814190565e-04, 3.504902332629361572e-01, 5.725413691226197699e-01, 5.623380750985096377e-01, 1.183507577968943292e-01, -4.592780542552071243e-01, 2.853492104612803670e-01, 1.858221127581251575e-01, -2.706984799183714818e-01, -5.248832688605578056e-01, 1.318639654256939797e-01, 2.286129708714912112e-01, -1.526905246014846895e-01, 1.573511016086024950e-01, -5.085199512068235700e-02, 3.009882032880978886e-01
-2.188711422852710475e-01, -2.192908816692324958e-01, -1.044929173126820515e-01, -2.970853658543552434e-01, -2.710651229905529092e-01, -2.351110522494057053e-01, -3.067993532676185908e-01, -3.258719110548332631e-01, -2.742967151290102712e-01, -2.785612949983340969e-01, 1.268050610914423816e-02, 7.126928426896374236e-02, 4.442380022442586895e-01, -1.277231268307202627e-01, -2.963669626374233479e-01, 9.278215682246744589e-02, 3.047219221031567948e-01, -2.727121623263287220e-01, -2.966040497037992774e-01, 3.334795758026581902e-01, 1.905468130521338899e-01, 4.184599220175950762e-01, 3.937189464437012565e-01, 1.392340575321864005e-01
-1.430025585669717977e-02, -6.183388312134760478e-02, 3.585898028541342764e-02, -6.935018035092603561e-03, 7.416923177379268484e-02, -1.332347704469123428e-01, -3.100973724015125832e-01, -2.759287080558522343e-01, -1.162971205542125130e-01, -3.651597709453506813e-01, -4.545954404582635000e-01, -3.196925328026801183e-01, -5.190721724075270799e-02, 5.136603088894489133e-01, -1.323759474039628084e-02, 2.264134373845186898e-01, 2.774971110354506609e-01, 2.093440766976626122e-01, 1.079680348508824522e-01, 1.747663274822402191e-01, 2.097020615876489524e-01, 9.047033441887514238e-02, -1.192480623979004783e-01, -2.930968825226759056e-01
1.434454097874284240e-01, 5.421112948963190126e-02, -6.266808618901699435e-02, 1.596042734920211925e-01, 2.726640773447353006e-01, 3.220026490865757207e-01, 1.162843963916245504e-01, 2.628464999154321580e-02, 1.026202243805092867e-01, 2.666691542470592813e-01, 2.291968036795438979e-01, 2.984355938243066220e-01, -2.414248359694375345e-01, 3.160363230681302593e-02, 5.309647674617952173e-01, 3.864236677706305301e-01, -2.902022369984401662e-01, -2.319473062106453820e-01, 4.888782117113270043e-01, 1.963866922993897923e-01, -1.560789069381691430e-01, -5.322852100728123204e-02, -4.704361571081385196e-01, -2.022929185103421526e-02
-4.521204566295116550e-02, -4.202628257162023540e-02, -1.172713753622937338e-01, -9.834702194920137697e-02, -1.040159179005900186e-01, 6.811685677254288029e-02, 1.295877059021395550e-01, 3.321679746616208045e-02, 4.314121883087244230e-02, 2.592575214751909884e-01, 5.302013407708878745e-01, 4.562352560077597152e-01, 4.351731309720383023e-02, -5.776632160996909571e-01, 1.694684475390769440e-01, 1.332074670108578385e-01, -3.578269730997051812e-01, -4.525032753135430075e-01, 1.338926861652681433e-01, 9.917445088395780706e-02, -2.534950158412183630e-01, 3.113710970474511952e-02, -5.077652854466696390e-03, 2.254710848202217399e-01
2.100726026984226780e-01, 1.709565973332088651e-01, -1.570863226938991331e-02, 2.071177767587519536e-01, 2.174450425817071320e-01, 2.936050074746324734e-01, 3.608316739909440685e-01, 3.234991211342124751e-01, 2.204064368281914710e-01, 3.395217052322317408e-01, 2.090287176240052391e-01, 2.069418075207920260e-01, -2.964393716738678020e-01, -7.624921516549466871e-02, 3.774542466057320134e-01, 8.677554282313341624e-03, -3.517953598334217502e-01, -6.457886961759765065e-02, 2.715396065816976789e-01, -1.424203382435161869e-01, -3.370818470790404864e-01, -2.673449025654168754e-01, -3.334230548356934554e-01, 1.279554509924522576e-01
1.070590526124344938e-01, 3.338421312530017587e-02, -1.366591684902934700e-01, 5.278125756796810120e-02, 1.219543081689873631e-01, 2.494372705370467014e-01, 2.310429633182073117e-01, 1.257380523446035847e-01, 5.115978494653090208e-02, 2.827438447321468651e-01, 3.334548197105127176e-01, 4.008545467424348141e-01, 5.342802670621013550e-02, -2.120754516716410187e-01, 2.909660029283689942e-01, 1.227444812263541046e-01, -1.998749722387961059e-01, -4.189208484914121455e-01, 1.002249543070243415e-01, 1.411726189533091536e-01, -3.728383094056020863e-01, 7.798364661879073068e-02, -4.913818630717271818e-02, 4.405218555920197288e-01
... 137 more rows
